The GitHub repository Shaswat098/server contains a labelled image folder "led_crops" with 2 categories: green, yellow. Examples follow, each with its label.

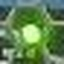
Label: green

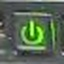
Label: green

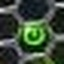
Label: green

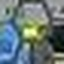
Label: green

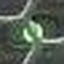
Label: green

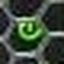
Label: green
